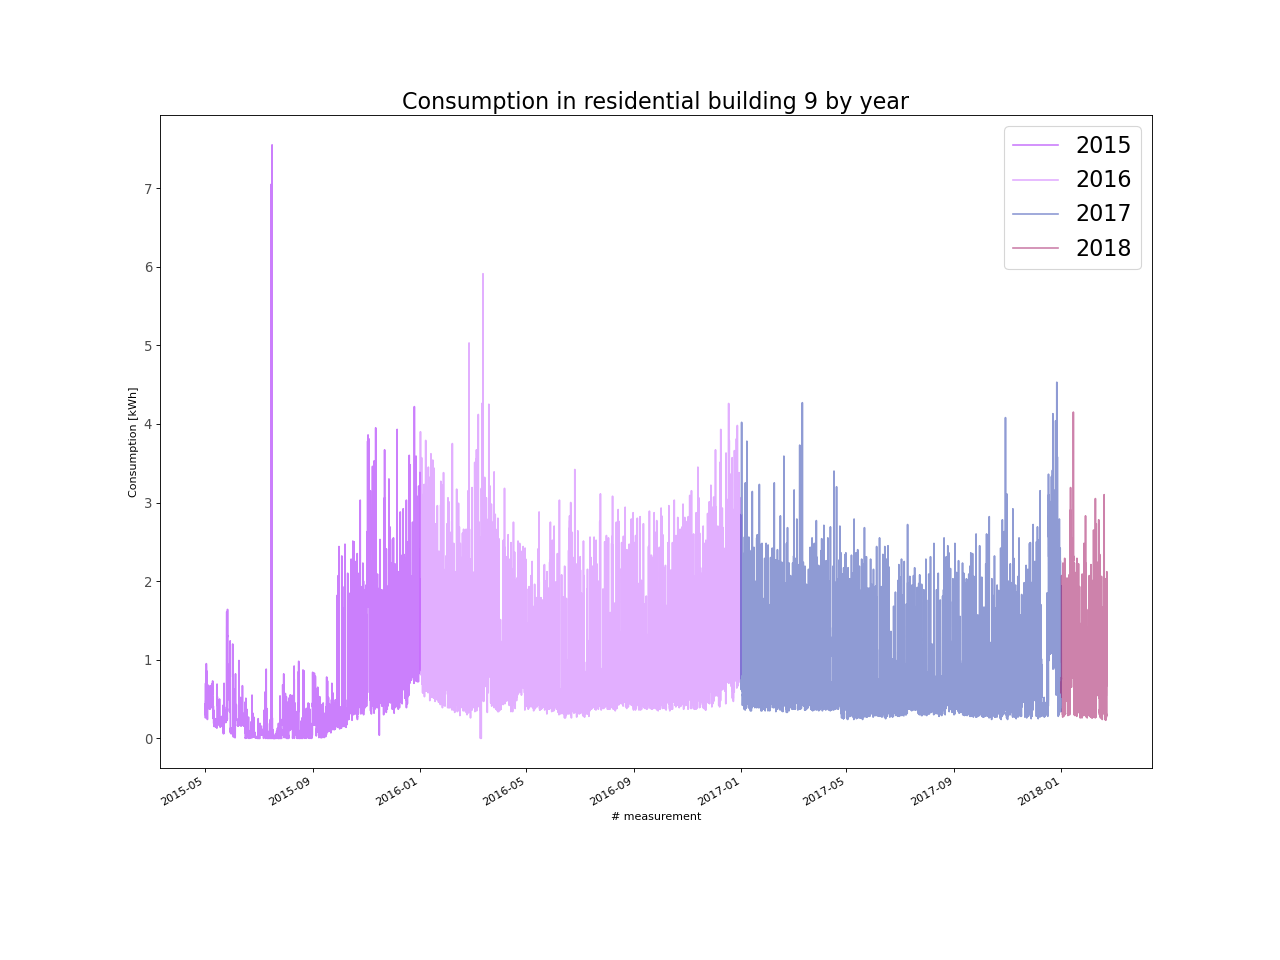

Values plotted in this chart, from the file beside it:
, energy_kWh
2015-05-01 00:00:00, 0.35
2015-05-01 01:00:00, 0.32
2015-05-01 02:00:00, 0.31
2015-05-01 03:00:00, 0.33
2015-05-01 04:00:00, 0.3
2015-05-01 05:00:00, 0.31
2015-05-01 06:00:00, 0.38
2015-05-01 07:00:00, 0.44
2015-05-01 08:00:00, 0.37
2015-05-01 09:00:00, 0.36
2015-05-01 10:00:00, 0.26
2015-05-01 11:00:00, 0.29
2015-05-01 12:00:00, 0.4
2015-05-01 13:00:00, 0.69
2015-05-01 14:00:00, 0.7
2015-05-01 15:00:00, 0.43
2015-05-01 16:00:00, 0.35
2015-05-01 17:00:00, 0.32
2015-05-01 18:00:00, 0.37
2015-05-01 19:00:00, 0.48
2015-05-01 20:00:00, 0.32
2015-05-01 21:00:00, 0.41
2015-05-01 22:00:00, 0.34
2015-05-01 23:00:00, 0.38
2015-05-02 00:00:00, 0.35
2015-05-02 01:00:00, 0.29
2015-05-02 02:00:00, 0.36
2015-05-02 03:00:00, 0.29
2015-05-02 04:00:00, 0.32
2015-05-02 05:00:00, 0.36
2015-05-02 06:00:00, 0.34
2015-05-02 07:00:00, 0.41
2015-05-02 08:00:00, 0.41
2015-05-02 09:00:00, 0.39
2015-05-02 10:00:00, 0.95
2015-05-02 11:00:00, 0.89
2015-05-02 12:00:00, 0.92
2015-05-02 13:00:00, 0.49
2015-05-02 14:00:00, 0.35
2015-05-02 15:00:00, 0.86
2015-05-02 16:00:00, 0.71
2015-05-02 17:00:00, 0.67
2015-05-02 18:00:00, 0.62
2015-05-02 19:00:00, 0.63
2015-05-02 20:00:00, 0.71
2015-05-02 21:00:00, 0.61
2015-05-02 22:00:00, 0.6
2015-05-02 23:00:00, 0.61
2015-05-03 00:00:00, 0.57
2015-05-03 01:00:00, 0.6
2015-05-03 02:00:00, 0.57
2015-05-03 03:00:00, 0.55
2015-05-03 04:00:00, 0.58
2015-05-03 05:00:00, 0.53
2015-05-03 06:00:00, 0.51
2015-05-03 07:00:00, 0.62
2015-05-03 08:00:00, 0.71
2015-05-03 09:00:00, 0.53
2015-05-03 10:00:00, 0.6
2015-05-03 11:00:00, 0.59
... 24,613 more rows
